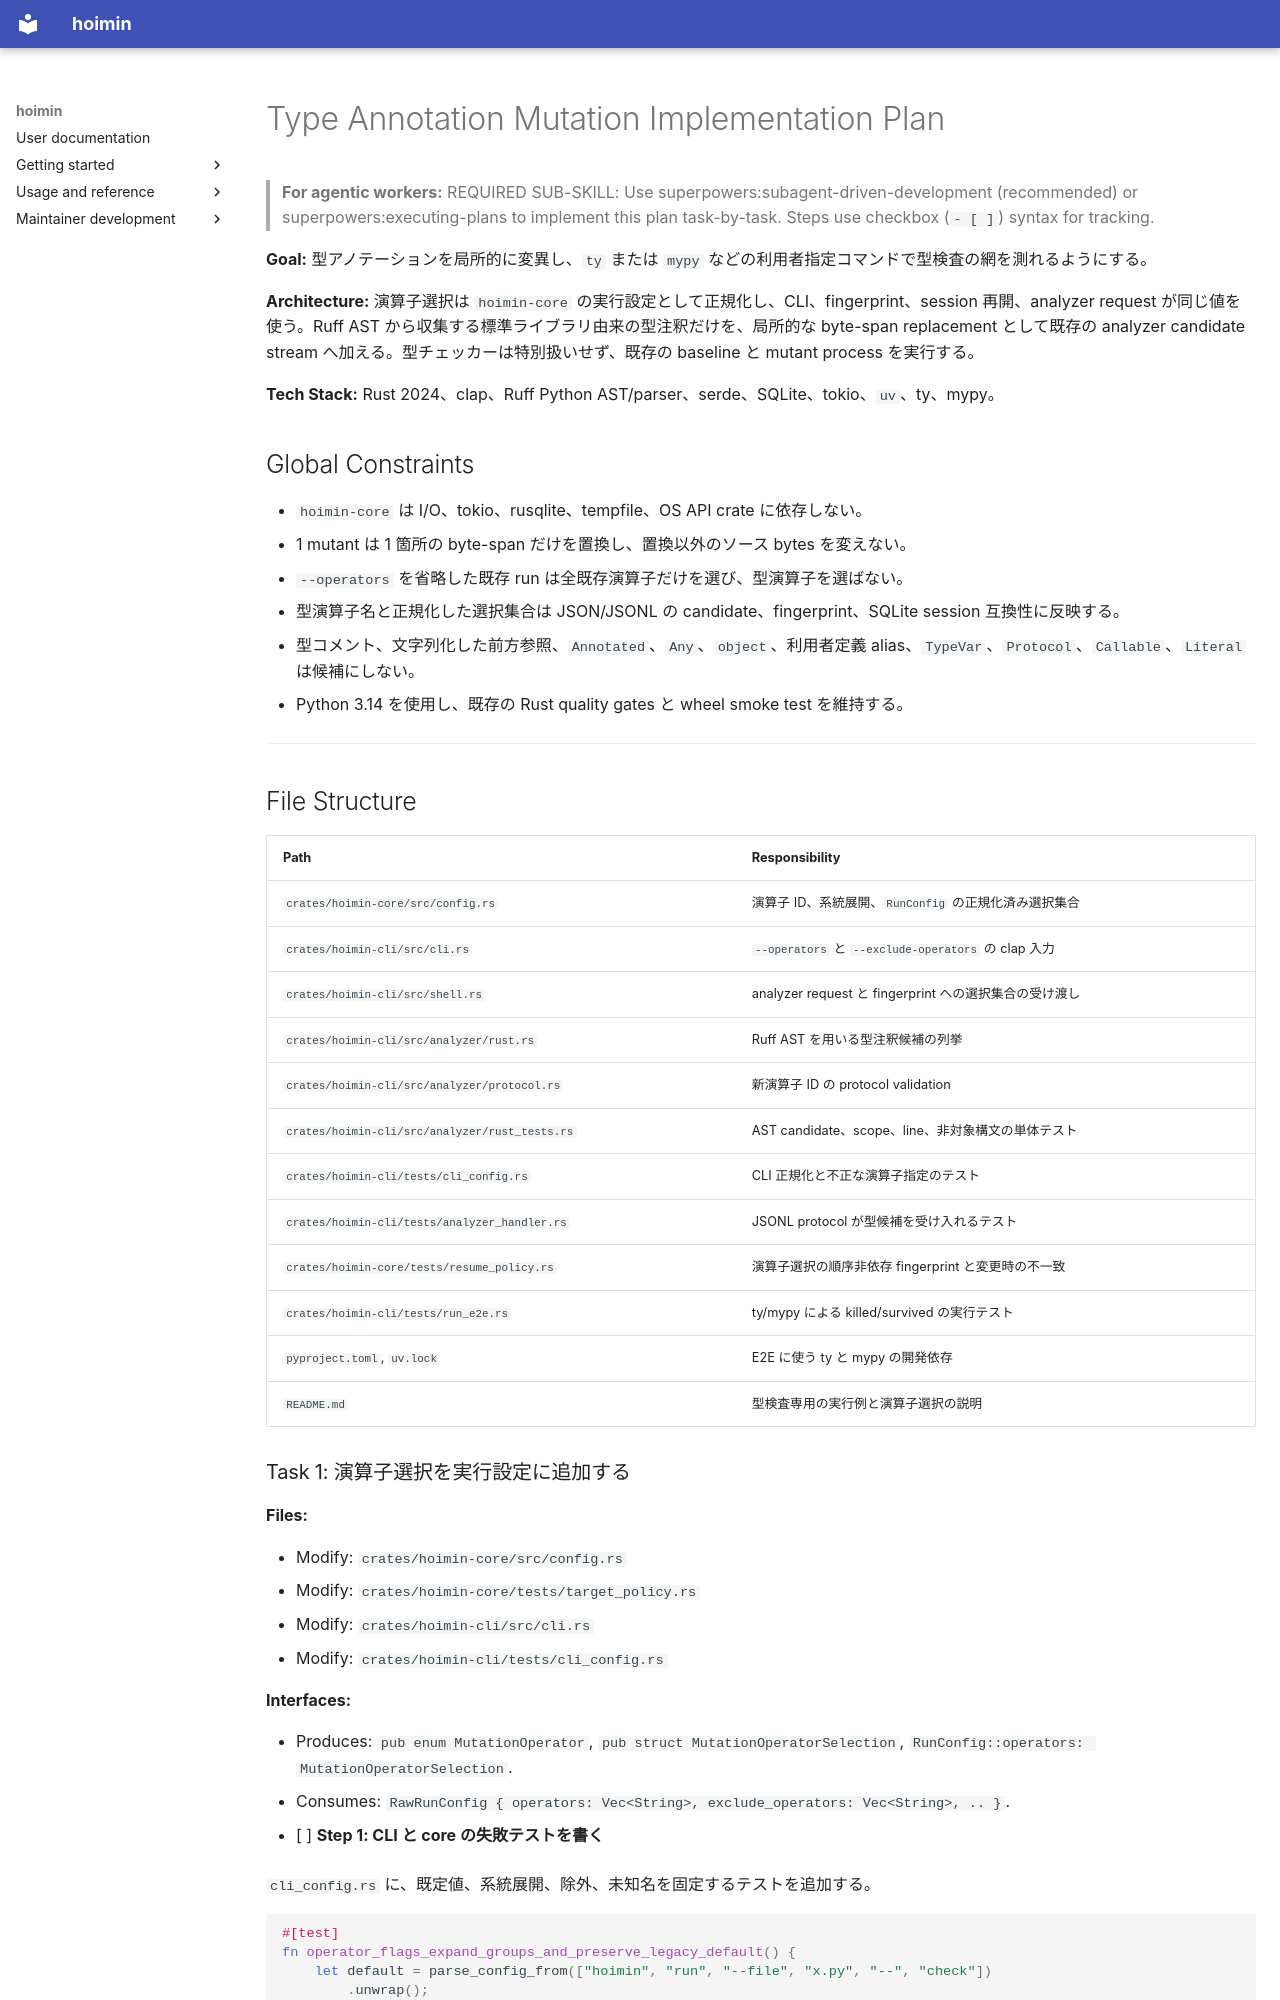

repository: HayaoSuzuki/hoimin · page: development/work/plans/2026-07-20-type-annotation-mutation/index.html · generator: mkdocs

# Type Annotation Mutation Implementation Plan

> **For agentic workers:** REQUIRED SUB-SKILL: Use superpowers:subagent-driven-development (recommended) or superpowers:executing-plans to implement this plan task-by-task. Steps use checkbox (`- [ ]`) syntax for tracking.

**Goal:** 型アノテーションを局所的に変異し、`ty` または `mypy` などの利用者指定コマンドで型検査の網を測れるようにする。

**Architecture:** 演算子選択は `hoimin-core` の実行設定として正規化し、CLI、fingerprint、session 再開、analyzer request が同じ値を使う。Ruff AST から収集する標準ライブラリ由来の型注釈だけを、局所的な byte-span replacement として既存の analyzer candidate stream へ加える。型チェッカーは特別扱いせず、既存の baseline と mutant process を実行する。

**Tech Stack:** Rust 2024、clap、Ruff Python AST/parser、serde、SQLite、tokio、`uv`、ty、mypy。

## Global Constraints

- `hoimin-core` は I/O、tokio、rusqlite、tempfile、OS API crate に依存しない。
- 1 mutant は 1 箇所の byte-span だけを置換し、置換以外のソース bytes を変えない。
- `--operators` を省略した既存 run は全既存演算子だけを選び、型演算子を選ばない。
- 型演算子名と正規化した選択集合は JSON/JSONL の candidate、fingerprint、SQLite session 互換性に反映する。
- 型コメント、文字列化した前方参照、`Annotated`、`Any`、`object`、利用者定義 alias、`TypeVar`、`Protocol`、`Callable`、`Literal` は候補にしない。
- Python 3.14 を使用し、既存の Rust quality gates と wheel smoke test を維持する。

---

## File Structure

| Path | Responsibility |
| --- | --- |
| `crates/hoimin-core/src/config.rs` | 演算子 ID、系統展開、`RunConfig` の正規化済み選択集合 |
| `crates/hoimin-cli/src/cli.rs` | `--operators` と `--exclude-operators` の clap 入力 |
| `crates/hoimin-cli/src/shell.rs` | analyzer request と fingerprint への選択集合の受け渡し |
| `crates/hoimin-cli/src/analyzer/rust.rs` | Ruff AST を用いる型注釈候補の列挙 |
| `crates/hoimin-cli/src/analyzer/protocol.rs` | 新演算子 ID の protocol validation |
| `crates/hoimin-cli/src/analyzer/rust_tests.rs` | AST candidate、scope、line、非対象構文の単体テスト |
| `crates/hoimin-cli/tests/cli_config.rs` | CLI 正規化と不正な演算子指定のテスト |
| `crates/hoimin-cli/tests/analyzer_handler.rs` | JSONL protocol が型候補を受け入れるテスト |
| `crates/hoimin-core/tests/resume_policy.rs` | 演算子選択の順序非依存 fingerprint と変更時の不一致 |
| `crates/hoimin-cli/tests/run_e2e.rs` | ty/mypy による killed/survived の実行テスト |
| `pyproject.toml`, `uv.lock` | E2E に使う ty と mypy の開発依存 |
| `README.md` | 型検査専用の実行例と演算子選択の説明 |
